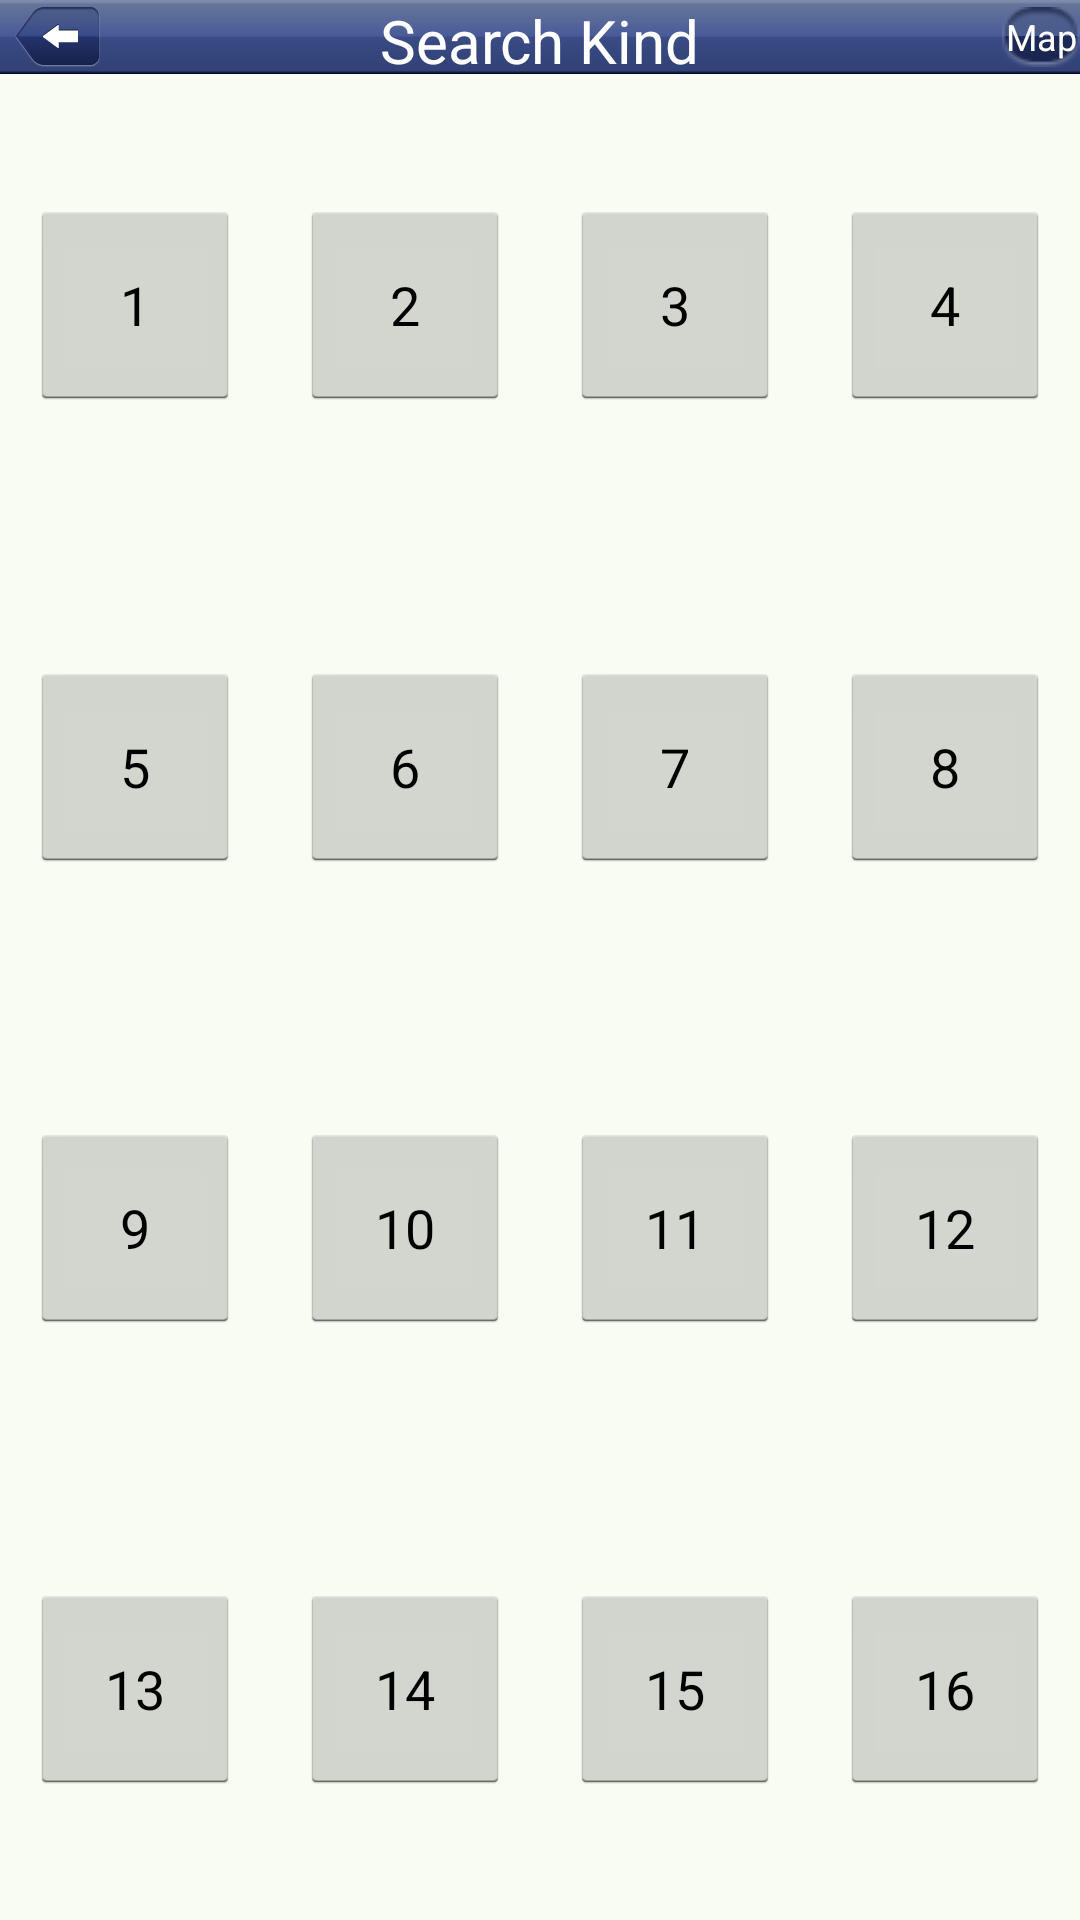

Android layout source for this screen:
<!-- AndroidManifest.xml: application theme AppTheme -->
<!-- res/layout/search_kind.xml -->
<?xml version="1.0" encoding="utf-8"?>
<LinearLayout xmlns:android="http://schemas.android.com/apk/res/android"
    android:layout_width="fill_parent"
    android:layout_height="fill_parent"
    android:orientation="vertical" >

     <RelativeLayout style="@style/layout_title" >
            <Button style="@style/btn_back" android:id="@+id/btnBack" />

            <TextView
                android:id="@+id/txtPNSTitle"
                style="@style/txt_title"
                android:text="Search Kind" />

            <Button
                android:id="@+id/btnMap"
                style="@style/btn_home"
                android:text="Map" />

        </RelativeLayout>

    <RelativeLayout
        android:id="@+id/relativeLayout1"
        android:layout_width="fill_parent"
        android:layout_height="fill_parent" >

        <LinearLayout
            android:id="@+id/linearLayout2"
            android:layout_width="match_parent"
            android:layout_height="fill_parent"
            android:layout_alignParentBottom="true"
            android:layout_alignParentTop="true"
            android:layout_centerHorizontal="true"
            android:layout_centerInParent="true"
            android:background="#f9fcf2"
            android:orientation="vertical" >

            <LinearLayout
                android:layout_width="fill_parent"
                android:layout_height="match_parent"
                android:layout_weight="1"
                android:gravity="center" >

                <LinearLayout
                    android:layout_width="wrap_content"
                    android:layout_height="match_parent"
                    android:layout_weight="1"
                    android:gravity="center"
                    android:orientation="vertical" >

                    <Button
                        android:id="@+id/Button1"
                        android:layout_width="70dp"
                        android:layout_height="70dp"
                        android:text="1" />
                </LinearLayout>

                <LinearLayout
                    android:layout_width="wrap_content"
                    android:layout_height="match_parent"
                    android:layout_weight="1"
                    android:gravity="center"
                    android:orientation="vertical" >

                    <Button
                        android:id="@+id/Button2"
                        android:layout_width="70dp"
                        android:layout_height="70dp"
                        android:text="2" />

                </LinearLayout>

                <LinearLayout
                    android:layout_width="wrap_content"
                    android:layout_height="match_parent"
                    android:layout_weight="1"
                    android:gravity="center"
                    android:orientation="vertical" >

                    <Button
                        android:id="@+id/Button3"
                        android:layout_width="70dp"
                        android:layout_height="70dp"
                        android:text="3" />

                </LinearLayout>

                <LinearLayout
                    android:layout_width="wrap_content"
                    android:layout_height="match_parent"
                    android:layout_weight="1"
                    android:gravity="center"
                    android:orientation="vertical" >

                    <Button
                        android:id="@+id/Button4"
                        android:layout_width="70dp"
                        android:layout_height="70dp"
                        android:text="4" />

                </LinearLayout>

            </LinearLayout>

            <LinearLayout
                android:layout_width="match_parent"
                android:layout_height="match_parent"
                android:layout_weight="1"
                android:gravity="center" >

                <LinearLayout
                    android:layout_width="wrap_content"
                    android:layout_height="match_parent"
                    android:layout_weight="1"
                    android:gravity="center"
                    android:orientation="vertical" >

                    <Button
                        android:id="@+id/Button5"
                        android:layout_width="70dp"
                        android:layout_height="70dp"
                        android:text="5" />
                </LinearLayout>

                <LinearLayout
                    android:layout_width="wrap_content"
                    android:layout_height="match_parent"
                    android:layout_weight="1"
                    android:gravity="center"
                    android:orientation="vertical" >

                    <Button
                        android:id="@+id/Button6"
                        android:layout_width="70dp"
                        android:layout_height="70dp"
                        android:text="6" />

                </LinearLayout>

                <LinearLayout
                    android:layout_width="wrap_content"
                    android:layout_height="match_parent"
                    android:layout_weight="1"
                    android:gravity="center"
                    android:orientation="vertical" >

                    <Button
                        android:id="@+id/Button7"
                        android:layout_width="70dp"
                        android:layout_height="70dp"
                        android:text="7" />

                </LinearLayout>

                <LinearLayout
                    android:layout_width="wrap_content"
                    android:layout_height="match_parent"
                    android:layout_weight="1"
                    android:gravity="center"
                    android:orientation="vertical" >

                    <Button
                        android:id="@+id/Button8"
                        android:layout_width="70dp"
                        android:layout_height="70dp"
                        android:text="8" />

                </LinearLayout>

            </LinearLayout>

            <LinearLayout
                android:layout_width="match_parent"
                android:layout_height="match_parent"
                android:layout_weight="1"
                android:gravity="center" >

                <LinearLayout
                    android:layout_width="wrap_content"
                    android:layout_height="match_parent"
                    android:layout_weight="1"
                    android:gravity="center"
                    android:orientation="vertical" >

                    <Button
                        android:id="@+id/Button9"
                        android:layout_width="70dp"
                        android:layout_height="70dp"
                        android:text="9" />
                </LinearLayout>

                <LinearLayout
                    android:layout_width="wrap_content"
                    android:layout_height="match_parent"
                    android:layout_weight="1"
                    android:gravity="center"
                    android:orientation="vertical" >

                    <Button
                        android:id="@+id/Button10"
                        android:layout_width="70dp"
                        android:layout_height="70dp"
                        android:text="10" />

                </LinearLayout>

                <LinearLayout
                    android:layout_width="wrap_content"
                    android:layout_height="match_parent"
                    android:layout_weight="1"
                    android:gravity="center"
                    android:orientation="vertical" >

                    <Button
                        android:id="@+id/Button11"
                        android:layout_width="70dp"
                        android:layout_height="70dp"
                        android:text="11" />

                </LinearLayout>

                <LinearLayout
                    android:layout_width="wrap_content"
                    android:layout_height="match_parent"
                    android:layout_weight="1"
                    android:gravity="center"
                    android:orientation="vertical" >

                    <Button
                        android:id="@+id/Button12"
                        android:layout_width="70dp"
                        android:layout_height="70dp"
                        android:text="12" />

                </LinearLayout>

            </LinearLayout>

            <LinearLayout
                android:layout_width="fill_parent"
                android:layout_height="match_parent"
                android:layout_weight="1"
                android:gravity="center" >

                <LinearLayout
                    android:layout_width="wrap_content"
                    android:layout_height="match_parent"
                    android:layout_weight="1"
                    android:gravity="center"
                    android:orientation="vertical" >

                    <Button
                        android:id="@+id/Button13"
                        android:layout_width="70dp"
                        android:layout_height="70dp"
                        android:text="13" />
                </LinearLayout>

                <LinearLayout
                    android:layout_width="wrap_content"
                    android:layout_height="match_parent"
                    android:layout_weight="1"
                    android:gravity="center"
                    android:orientation="vertical" >

                    <Button
                        android:id="@+id/Button14"
                        android:layout_width="70dp"
                        android:layout_height="70dp"
                        android:text="14" />
                </LinearLayout>

                <LinearLayout
                    android:layout_width="wrap_content"
                    android:layout_height="match_parent"
                    android:layout_weight="1"
                    android:gravity="center"
                    android:orientation="vertical" >

                    <Button
                        android:id="@+id/Button15"
                        android:layout_width="70dp"
                        android:layout_height="70dp"
                        android:text="15" />
                </LinearLayout>

                <LinearLayout
                    android:layout_width="wrap_content"
                    android:layout_height="match_parent"
                    android:layout_weight="1"
                    android:gravity="center"
                    android:orientation="vertical" >

                    <Button
                        android:id="@+id/Button16"
                        android:layout_width="70dp"
                        android:layout_height="70dp"
                        android:text="16" />
                </LinearLayout>
            </LinearLayout>

        </LinearLayout>
    </RelativeLayout>

</LinearLayout>
<!-- resources referenced by this layout -->
<resources>
  <style name="btn_back">
  	 	<item name="android:id">@+id/btnBack</item>
  	 	<item name="android:layout_width">85px</item>
  	 	<item name="android:layout_height">60px</item>
  	 	<item name="android:layout_centerVertical">true</item>
  	 	<item name="android:layout_marginLeft">5dp</item>
  	 	<item name="android:layout_marginRight">5dp</item>
  	 	<item name="android:background">@drawable/xml_btn_topback</item>
  	</style>
  <style name="btn_home">
  	 	<item name="android:id">@+id/btnHome</item>
  	 	<item name="android:layout_width">78px</item>
  	 	<item name="android:layout_height">60px</item>
  	 	<item name="android:layout_alignParentRight">true</item>
  	 	<item name="android:layout_centerVertical">true</item>
  	 	<item name="android:background">@drawable/xml_btn_gomap</item>
  	 	<item name="android:padding">0dp</item>
  	 	<item name="android:text">Map</item>
  	 	<item name="android:textColor">@color/textcolor</item>
  	 	<item name="android:textSize">12sp</item>
  	</style>
  <style name="layout_title">
  	 	<item name="android:id">@+id/titleLayout</item>
  	 	<item name="android:layout_width">fill_parent</item>
  	 	<item name="android:layout_height">74px</item>
  	 	<item name="android:layout_alignParentLeft">true</item>
  	 	<item name="android:background">@drawable/top_back</item>
  	</style>
  <style name="txt_title">
  	 	<item name="android:id">@+id/txtPNSTitle</item>
  	 	<item name="android:layout_width">wrap_content</item>
  	 	<item name="android:layout_height">wrap_content</item>
  	 	<item name="android:layout_centerInParent">true</item>
  	 	<item name="android:textColor">#FFFFFFFF</item>
  	 	<item name="android:textSize">20sp</item>
  	</style>
  <style name="AppTheme" parent="android:Theme.Light" />
  <!-- drawable xml_btn_topback (drawable) -->
  <?xml version="1.0" encoding="utf-8"?>
  <selector xmlns:android="http://schemas.android.com/apk/res/android">
      <item android:drawable="@drawable/top_back2_on" android:state_pressed="true"/>
      <item android:drawable="@drawable/top_back2_off" android:state_pressed="false"/>
  </selector>
  <!-- drawable xml_btn_gomap (drawable) -->
  <?xml version="1.0" encoding="utf-8"?>
  <selector xmlns:android="http://schemas.android.com/apk/res/android">
      <item android:drawable="@drawable/top_gomap_on" android:state_pressed="true"/>
      <item android:drawable="@drawable/top_gomap_off" android:state_pressed="false"/>
  </selector>
  <!-- drawable top_back2_on: png bitmap (drawable, 5153 bytes) -->
  <!-- drawable top_back2_off: png bitmap (drawable, 5141 bytes) -->
</resources>
